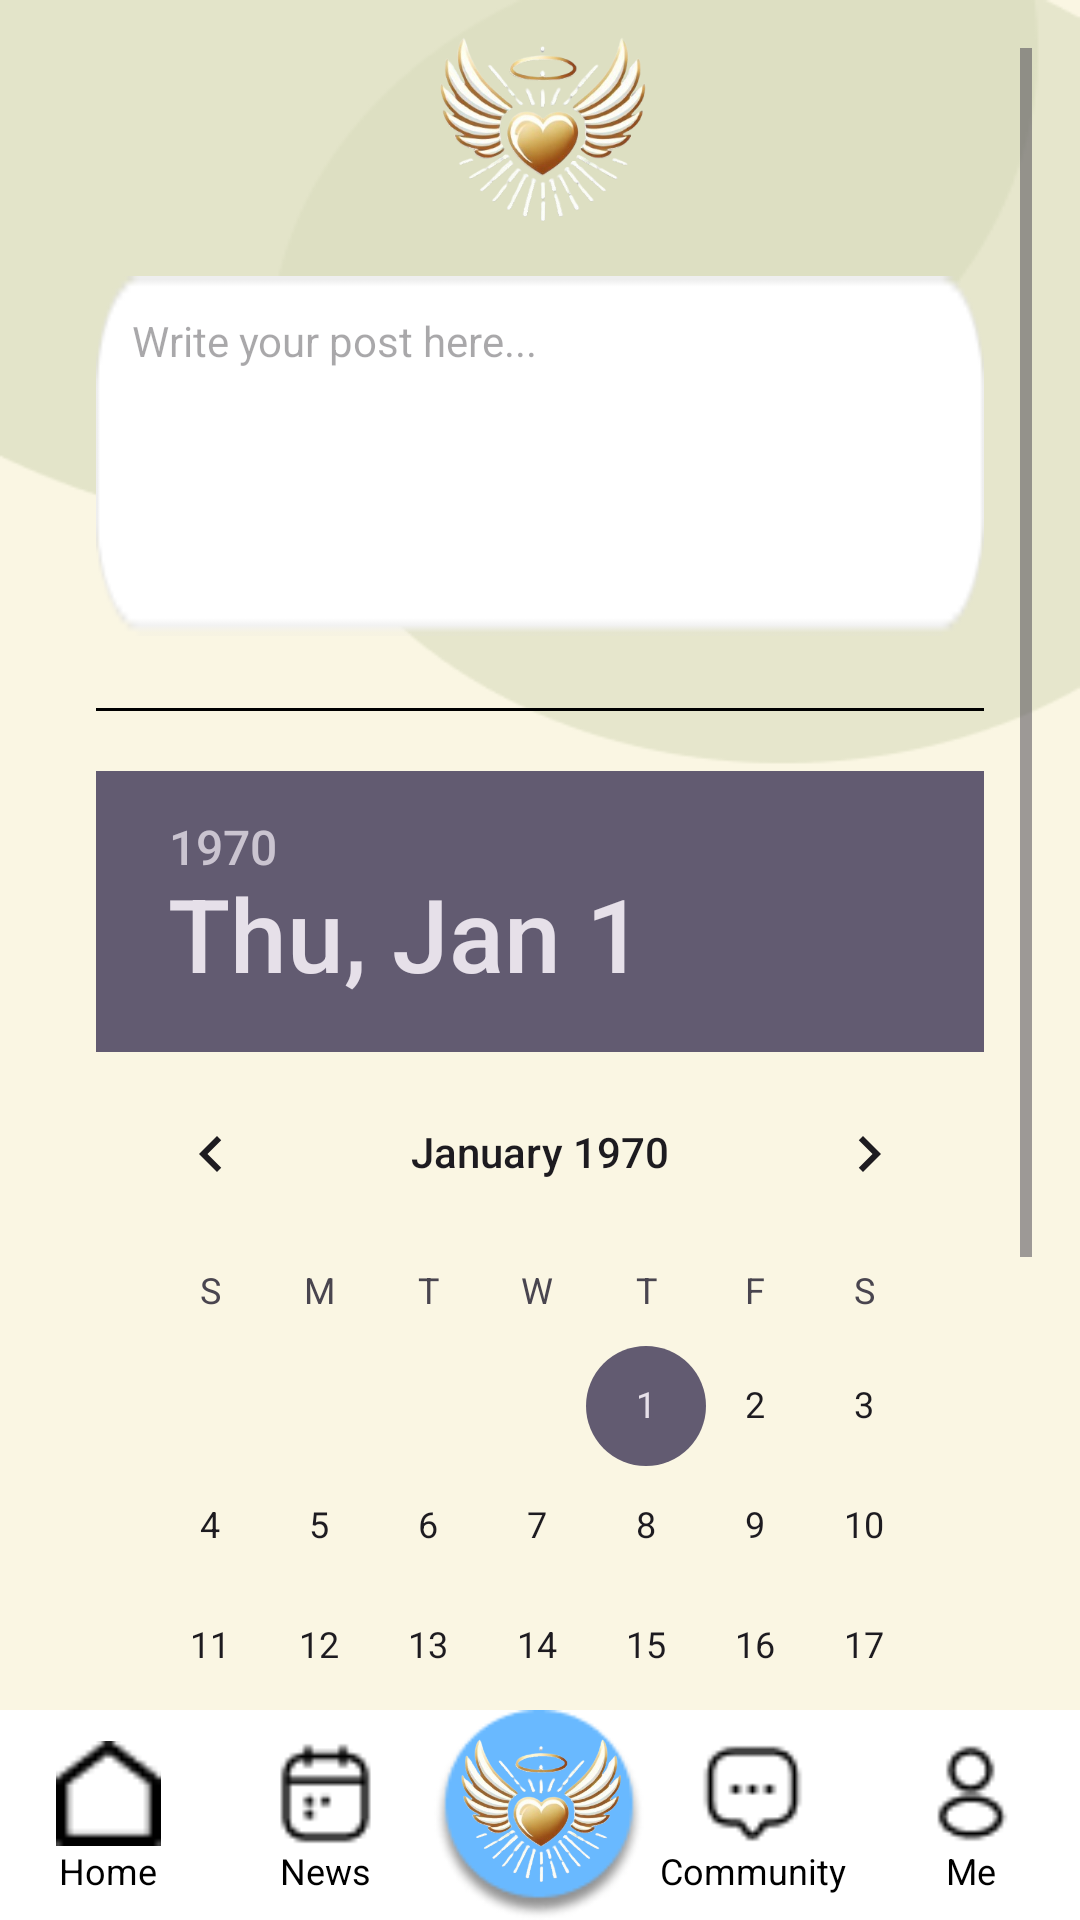

Produce the Android XML layout that renders to this screen, including the resource entries it uses.
<!-- AndroidManifest.xml: application theme Theme.GuardU -->
<!-- res/layout/activity_uploadreport.xml -->
<?xml version="1.0" encoding="utf-8"?>
<androidx.constraintlayout.widget.ConstraintLayout xmlns:android="http://schemas.android.com/apk/res/android"
    xmlns:app="http://schemas.android.com/apk/res-auto"
    xmlns:tools="http://schemas.android.com/tools"
    android:id="@+id/main"
    android:layout_width="match_parent"
    android:layout_height="match_parent"
    android:background="@drawable/bg_homescreen"
    tools:context=".ui.uploadreport.UploadreportActivity">

    <ImageView
        android:id="@+id/imageView5"
        android:layout_width="@dimen/_90dp"
        android:layout_height="@dimen/_90dp"
        android:contentDescription="@string/guardu"
        android:src="@drawable/logo_guardu"
        app:layout_constraintEnd_toEndOf="parent"
        app:layout_constraintStart_toStartOf="parent"
        app:layout_constraintTop_toTopOf="parent"
        tools:ignore="MissingConstraints" />



        
        <android.widget.ScrollView
            android:layout_width="match_parent"
            android:layout_height="match_parent"
            android:padding="16dp">

            
            <LinearLayout
                android:layout_width="match_parent"
                android:layout_height="wrap_content"
                android:orientation="vertical"
                android:gravity="center"
                android:padding="16dp"
                android:layout_marginTop="60dp">



                
                <EditText
                    android:id="@+id/etPostToForum"
                    android:layout_width="match_parent"
                    android:layout_height="120dp"
                    android:layout_marginBottom="8dp"
                    android:autofillHints=""
                    android:background="@drawable/logo_inputfield"
                    android:gravity="top|start"
                    android:hint="@string/write_your_post_here"
                    android:inputType="textMultiLine"
                    android:padding="12dp"
                    android:textColor="#000000"
                    android:textSize="14sp" />
                <View
                    android:id="@+id/view1"
                    android:layout_width="330dp"
                    android:layout_height="1dp"
                    android:layout_marginTop="16dp"
                    android:background="#000000"/>

                
                <android.widget.DatePicker
                    android:id="@+id/datePicker"
                    android:layout_width="match_parent"
                    android:layout_height="wrap_content"
                    android:layout_marginTop="20dp"
                    android:calendarViewShown="false"
                    android:spinnersShown="true"/>

                <View
                    android:id="@+id/view"
                    android:layout_width="330dp"
                    android:layout_height="1dp"
                    android:layout_marginTop="16dp"
                    android:background="#000000"/>

                <LinearLayout
                    android:layout_width="match_parent"
                    android:layout_height="match_parent"
                    android:orientation="vertical"
                    android:padding="16dp"
                    android:background="@drawable/rounded_container2"
                    android:layout_marginTop="20dp">


                    
                    <CheckBox
                        android:id="@+id/cb_option1"
                        android:layout_width="wrap_content"
                        android:layout_height="wrap_content"
                        android:text="@string/parent"
                        android:checked="false"/>

                    
                    <CheckBox
                        android:id="@+id/cb_option2"
                        android:layout_width="wrap_content"
                        android:layout_height="wrap_content"
                        android:text="@string/school"
                        android:checked="false"/>

                    
                    <CheckBox
                        android:id="@+id/cb_option3"
                        android:layout_width="wrap_content"
                        android:layout_height="wrap_content"
                        android:text="@string/psycholog"
                        android:checked="false"/>

                    
                    <CheckBox
                        android:id="@+id/cb_option4"
                        android:layout_width="wrap_content"
                        android:layout_height="wrap_content"
                        android:text="@string/medical_center"
                        android:checked="false"/>



                </LinearLayout>

            </LinearLayout>
        </android.widget.ScrollView>



    <LinearLayout
        android:id="@+id/linearLayout"
        android:layout_width="match_parent"
        android:layout_height="70dp"
        android:layout_alignParentBottom="true"
        android:background="#FFFFFF"
        android:baselineAligned="false"
        android:gravity="center"
        android:orientation="horizontal"
        app:layout_constraintBottom_toBottomOf="parent"
        app:layout_constraintEnd_toEndOf="parent"
        app:layout_constraintStart_toStartOf="parent"
        >


        
        <LinearLayout
            android:id="@+id/nav_home"
            android:layout_width="0dp"
            android:layout_height="wrap_content"
            android:layout_marginTop="8dp"
            android:layout_marginBottom="7dp"
            android:layout_weight="1"
            android:gravity="center"
            android:orientation="vertical"
            tools:ignore="UseCompoundDrawables">

            <ImageView
                android:layout_width="35dp"
                android:layout_height="35dp"
                android:contentDescription="@string/home"
                android:src="@drawable/logo_home" />

            <TextView
                android:layout_width="wrap_content"
                android:layout_height="wrap_content"
                android:gravity="center"
                android:text="@string/home"
                android:textColor="#000000"
                android:textSize="12sp" />
        </LinearLayout>

        
        <LinearLayout
            android:id="@+id/nav_news"
            android:layout_width="0dp"
            android:layout_height="wrap_content"
            android:layout_marginTop="8dp"
            android:layout_marginBottom="7dp"
            android:layout_weight="1"
            android:gravity="center"
            android:orientation="vertical"
            tools:ignore="UseCompoundDrawables">

            <ImageView
                android:layout_width="35dp"
                android:layout_height="35dp"
                android:contentDescription="@string/news"
                android:src="@drawable/logo_news" />

            <TextView
                android:layout_width="wrap_content"
                android:layout_height="wrap_content"
                android:gravity="center"
                android:text="@string/news"
                android:textColor="#000000"
                android:textSize="12sp" />
        </LinearLayout>

        

        
        
        <FrameLayout
            android:id="@+id/nav_logo_container"
            android:layout_width="70dp"
            android:layout_height="70dp"
            android:layout_gravity="center"
            android:gravity="center">

            
            <View
                android:layout_width="70dp"
                android:layout_height="70dp"
                android:background="@drawable/logo_circle" />

            
            <ImageView
                android:id="@+id/nav_logo"
                android:layout_width="70dp"
                android:layout_height="70dp"
                android:layout_gravity="center"
                android:contentDescription="@string/guardu"
                android:src="@drawable/logo_guardu" />
        </FrameLayout>

        <LinearLayout
            android:id="@+id/nav_community"
            android:layout_width="0dp"
            android:layout_height="wrap_content"
            android:layout_marginTop="8dp"
            android:layout_marginBottom="7dp"
            android:layout_weight="1"
            android:gravity="center"
            android:orientation="vertical"
            tools:ignore="UseCompoundDrawables">

            <ImageView
                android:layout_width="35dp"
                android:layout_height="35dp"
                android:contentDescription="@string/community"
                android:src="@drawable/logo_community" />

            <TextView
                android:layout_width="wrap_content"
                android:layout_height="wrap_content"
                android:gravity="center"
                android:text="@string/community"
                android:textColor="#000000"
                android:textSize="12sp" />
        </LinearLayout>

        
        <LinearLayout
            android:id="@+id/nav_profile"
            android:layout_width="0dp"
            android:layout_height="wrap_content"
            android:layout_marginTop="8dp"
            android:layout_marginBottom="7dp"
            android:layout_weight="1"
            android:gravity="center"
            android:orientation="vertical"
            tools:ignore="UseCompoundDrawables">

            <ImageView
                android:layout_width="35dp"
                android:layout_height="35dp"
                android:contentDescription="@string/profile"
                android:src="@drawable/logo_profile" />

            <TextView
                android:layout_width="wrap_content"
                android:layout_height="wrap_content"
                android:gravity="center"
                android:text="@string/profile"
                android:textColor="#000000"
                android:textSize="12sp" />
        </LinearLayout>
    </LinearLayout>

</androidx.constraintlayout.widget.ConstraintLayout>
<!-- resources referenced by this layout -->
<resources>
  <dimen name="_90dp">90dp</dimen>
  <!-- drawable bg_homescreen: png bitmap (drawable, 6581 bytes) -->
  <!-- drawable logo_circle: png bitmap (drawable, 3563 bytes) -->
  <!-- drawable logo_community: png bitmap (drawable, 391 bytes) -->
  <!-- drawable logo_guardu: png bitmap (drawable, 99515 bytes) -->
  <!-- drawable logo_home: png bitmap (drawable, 278 bytes) -->
  <!-- drawable logo_inputfield: png bitmap (drawable, 967 bytes) -->
  <!-- drawable logo_news: png bitmap (drawable, 401 bytes) -->
  <!-- drawable logo_profile: png bitmap (drawable, 428 bytes) -->
  <!-- drawable rounded_container2 (drawable) -->
  <?xml version="1.0" encoding="utf-8"?>
  <shape xmlns:android="http://schemas.android.com/apk/res/android">
      <solid android:color="#FFFFFF" /> 
      <corners android:radius="12dp" /> 
  </shape>
  <string name="community">Community</string>
  <string name="guardu">guardu logo</string>
  <string name="home">Home</string>
  <string name="medical_center">Medical Center</string>
  <string name="news">News</string>
  <string name="parent">Parent</string>
  <string name="profile">Me</string>
  <string name="psycholog">Psycholog</string>
  <string name="school">School</string>
  <string name="write_your_post_here">Write your post here...</string>
  <style name="Theme.GuardU" parent="Base.Theme.GuardU" />
  <style name="Base.Theme.GuardU" parent="Theme.Material3.DayNight.NoActionBar">
          
          
      </style>
</resources>
